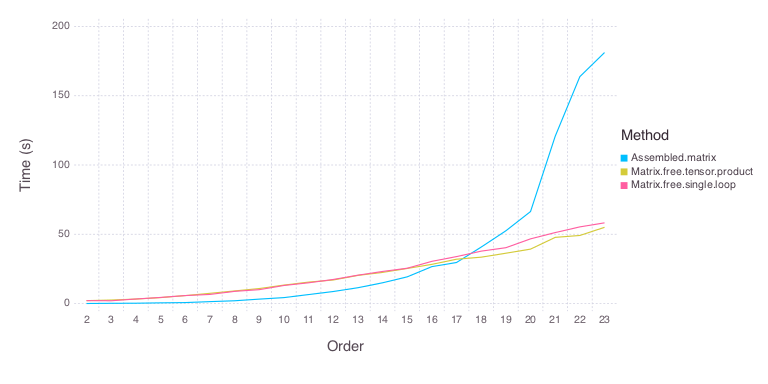

The data file committed next to this chart (first rows):
Order, Method, Time
2, Assembled.matrix, 0.046
3, Assembled.matrix, 0.173
4, Assembled.matrix, 0.245
5, Assembled.matrix, 0.507
6, Assembled.matrix, 0.701
7, Assembled.matrix, 1.388
8, Assembled.matrix, 2.008
9, Assembled.matrix, 3.197
10, Assembled.matrix, 4.289
11, Assembled.matrix, 6.486
12, Assembled.matrix, 8.683
13, Assembled.matrix, 11.42
14, Assembled.matrix, 14.99
15, Assembled.matrix, 19.27
16, Assembled.matrix, 26.67
17, Assembled.matrix, 29.65
18, Assembled.matrix, 40.77
19, Assembled.matrix, 52.52
20, Assembled.matrix, 66.42
21, Assembled.matrix, 120.7
22, Assembled.matrix, 163.8
23, Assembled.matrix, 181.2
2, Matrix.free.tensor.product, 2.101
3, Matrix.free.tensor.product, 2.541
4, Matrix.free.tensor.product, 3.233
5, Matrix.free.tensor.product, 4.298
6, Matrix.free.tensor.product, 5.751
7, Matrix.free.tensor.product, 7.376
8, Matrix.free.tensor.product, 9.101
9, Matrix.free.tensor.product, 10.83
10, Matrix.free.tensor.product, 13.33
11, Matrix.free.tensor.product, 15.48
12, Matrix.free.tensor.product, 16.99
13, Matrix.free.tensor.product, 20.32
14, Matrix.free.tensor.product, 22.49
15, Matrix.free.tensor.product, 25.33
16, Matrix.free.tensor.product, 28.3
17, Matrix.free.tensor.product, 32.01
18, Matrix.free.tensor.product, 33.48
19, Matrix.free.tensor.product, 36.33
20, Matrix.free.tensor.product, 39.3
21, Matrix.free.tensor.product, 47.77
22, Matrix.free.tensor.product, 49.15
23, Matrix.free.tensor.product, 55.03
2, Matrix.free.single.loop, 2.109
3, Matrix.free.single.loop, 2.017
4, Matrix.free.single.loop, 3.284
5, Matrix.free.single.loop, 4.409
6, Matrix.free.single.loop, 5.762
7, Matrix.free.single.loop, 6.585
8, Matrix.free.single.loop, 8.8
9, Matrix.free.single.loop, 10.03
10, Matrix.free.single.loop, 13.04
11, Matrix.free.single.loop, 14.98
12, Matrix.free.single.loop, 17.38
13, Matrix.free.single.loop, 20.48
14, Matrix.free.single.loop, 23.16
15, Matrix.free.single.loop, 25.5
16, Matrix.free.single.loop, 30.47
17, Matrix.free.single.loop, 33.9
... 6 more rows
